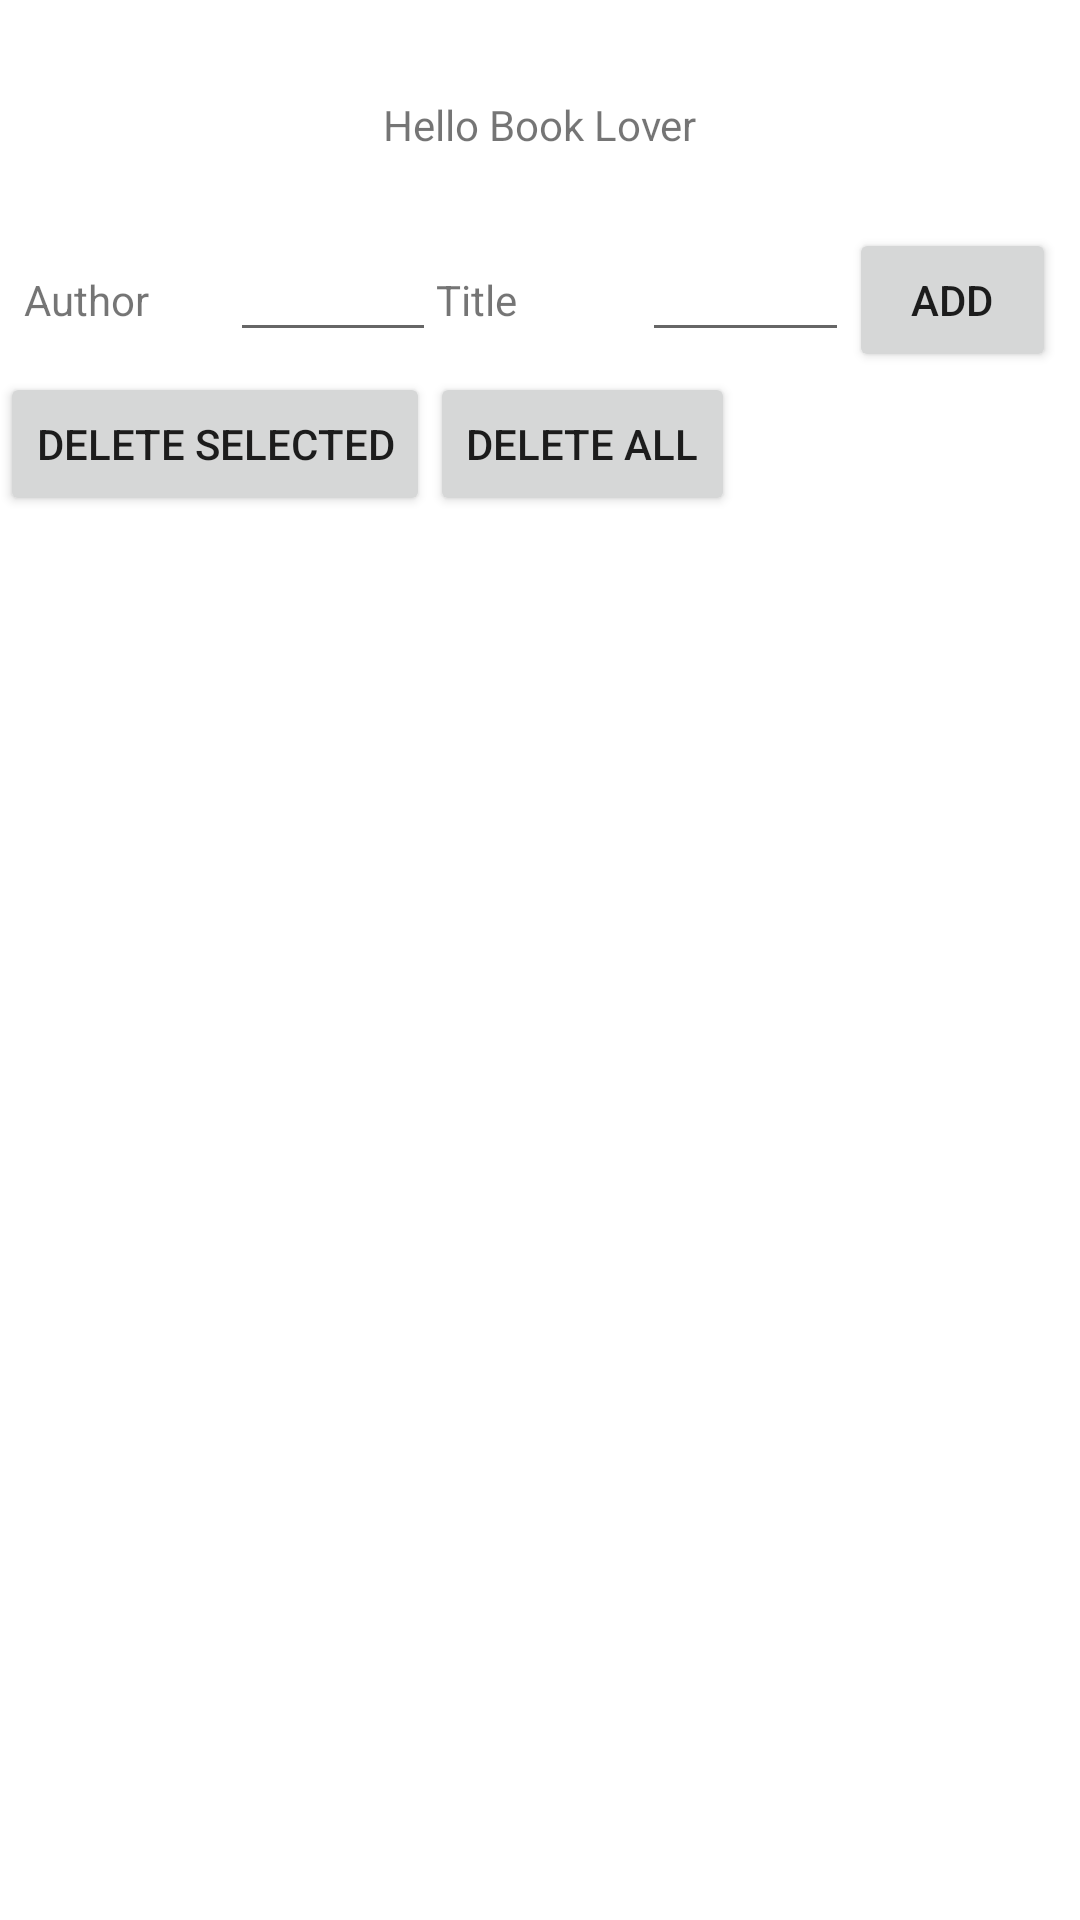

Android layout source for this screen:
<!-- AndroidManifest.xml: application theme Theme.FireStoreDemoKotlin -->
<!-- res/layout/content_main.xml -->
<?xml version="1.0" encoding="utf-8"?>
<androidx.constraintlayout.widget.ConstraintLayout xmlns:android="http://schemas.android.com/apk/res/android"
    xmlns:app="http://schemas.android.com/apk/res-auto"
    xmlns:tools="http://schemas.android.com/tools"
    android:layout_width="match_parent"
    android:layout_height="match_parent"
    app:layout_behavior="@string/appbar_scrolling_view_behavior"
    tools:context="org.pondar.firestoredemokotlin.MainActivity"
    tools:showIn="@layout/activity_main">



    <TextView
        android:id="@+id/bookHeading"
        android:layout_width="wrap_content"
        android:layout_height="36dp"
        android:layout_marginEnd="8dp"
        android:layout_marginStart="8dp"
        android:layout_marginTop="32dp"
        android:text="@string/hello_book_lover"
        app:layout_constraintEnd_toEndOf="parent"
        app:layout_constraintStart_toStartOf="parent"
        app:layout_constraintTop_toTopOf="parent" />



    <LinearLayout
        android:id="@+id/linearLayout"
        android:layout_width="match_parent"
        android:layout_height="wrap_content"
        android:layout_marginEnd="8dp"
        android:layout_marginStart="8dp"
        android:layout_marginTop="8dp"
        android:orientation="horizontal"
        app:layout_constraintEnd_toEndOf="parent"
        app:layout_constraintStart_toStartOf="parent"
        app:layout_constraintTop_toBottomOf="@+id/bookHeading">

        <TextView
            android:id="@+id/textView3"
            android:layout_width="0dp"
            android:layout_height="wrap_content"
            android:layout_weight="1"
            android:text="@string/author" />

        <EditText
            android:id="@+id/editAuthor"
            android:layout_width="0dp"
            android:layout_height="wrap_content"
            android:layout_weight="1"
            android:ems="10"
            android:inputType="textPersonName" />

        <TextView
            android:id="@+id/textView2"
            android:layout_width="0dp"
            android:layout_height="wrap_content"
            android:layout_weight="1"
            android:text="@string/title" />

        <EditText
            android:id="@+id/editTitle"
            android:layout_width="0dp"
            android:layout_height="wrap_content"
            android:layout_weight="1"
            android:ems="10"
            android:inputType="textPersonName" />

        <Button
            android:id="@+id/addButton"
            android:layout_width="0dp"
            android:layout_height="wrap_content"
            android:layout_weight="1"
            android:text="@string/add" />

    </LinearLayout>

    <LinearLayout
        android:id="@id/linearLayout2"
        android:layout_width="match_parent"
        android:layout_height="wrap_content"
        app:layout_constraintEnd_toEndOf="parent"
        app:layout_constraintStart_toStartOf="parent"
        app:layout_constraintTop_toBottomOf="@+id/linearLayout"
        android:orientation="horizontal">

        <Button
        android:id="@+id/delete"
        android:text="@string/delete_selected"
        android:layout_width="wrap_content"
        android:layout_height="wrap_content" />
        <Button
            android:id="@+id/deleteAll"
            android:text="@string/delete_all"
            android:layout_width="wrap_content"
            android:layout_height="wrap_content" />
    </LinearLayout>

    <ListView
        android:id="@+id/booklist"
        android:layout_width="368dp"
        android:layout_height="291dp"
        android:layout_marginEnd="8dp"
        android:layout_marginStart="8dp"
        android:layout_marginTop="8dp"
        app:layout_constraintEnd_toEndOf="parent"
        app:layout_constraintHorizontal_bias="0.0"
        app:layout_constraintStart_toStartOf="parent"
        app:layout_constraintTop_toBottomOf="@+id/linearLayout2">

    </ListView>


</androidx.constraintlayout.widget.ConstraintLayout>
<!-- res/layout/activity_main.xml (included above) -->
<?xml version="1.0" encoding="utf-8"?>
<androidx.coordinatorlayout.widget.CoordinatorLayout xmlns:android="http://schemas.android.com/apk/res/android"
    xmlns:app="http://schemas.android.com/apk/res-auto"
    xmlns:tools="http://schemas.android.com/tools"
    android:layout_width="match_parent"
    android:layout_height="match_parent"
    tools:context="org.pondar.firestoredemokotlin.MainActivity">

    <com.google.android.material.appbar.AppBarLayout
        android:layout_width="match_parent"
        android:layout_height="wrap_content"
        android:theme="@style/AppTheme.AppBarOverlay">

        <androidx.appcompat.widget.Toolbar
            android:id="@+id/toolbar"
            android:layout_width="match_parent"
            android:layout_height="?attr/actionBarSize"
            android:background="?attr/colorPrimary"
            app:popupTheme="@style/AppTheme.PopupOverlay" />

    </com.google.android.material.appbar.AppBarLayout>

    <include
        android:id="@+id/content"
        layout="@layout/content_main" />

</androidx.coordinatorlayout.widget.CoordinatorLayout>
<!-- resources referenced by this layout -->
<resources>
  <string name="add">Add</string>
  <string name="author">Author</string>
  <string name="delete_all">Delete All</string>
  <string name="delete_selected">Delete selected</string>
  <string name="hello_book_lover">Hello Book Lover</string>
  <string name="title">Title</string>
  <style name="Theme.FireStoreDemoKotlin" parent="Theme.MaterialComponents.DayNight.DarkActionBar">
          
          <item name="colorPrimary">@color/purple_500</item>
          <item name="colorPrimaryVariant">@color/purple_700</item>
          <item name="colorOnPrimary">@color/white</item>
          
          <item name="colorSecondary">@color/teal_200</item>
          <item name="colorSecondaryVariant">@color/teal_700</item>
          <item name="colorOnSecondary">@color/black</item>
          
          <item name="android:statusBarColor" tools:targetApi="l">?attr/colorPrimaryVariant</item>
          
      </style>
  <!-- not gathered from this repository: default colours our renderer supplied (Android Studio template values) -->
  <color name="purple_500">#FF6200EE</color>
  <color name="purple_700">#FF3700B3</color>
  <color name="teal_200">#FF03DAC5</color>
  <color name="teal_700">#FF018786</color>
  <color name="black">#FF000000</color>
  <color name="white">#FFFFFFFF</color>
</resources>
